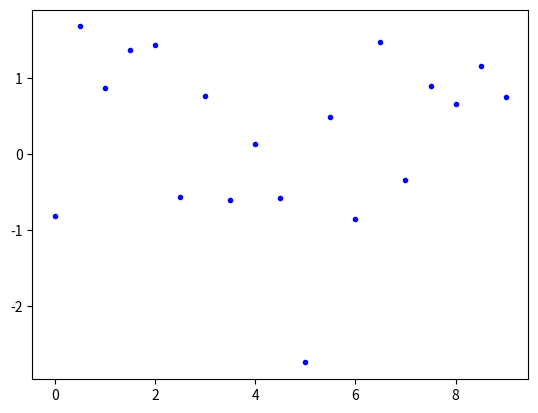

Generate this figure with matplotlib: (Note: this script raises an exception after producing the figure.)
#$ begin import
import matplotlib.pyplot as plt
import numpy as np
#$ end

try:
    pause
except NameError:
    pause = False
    plt.interactive(True)

np.random.seed(666)                  # make script deterministic

#$ begin make_sin
# make data
x = np.linspace(0.0, 9.0, 19)
model = np.sin(x)
dy = np.random.uniform(0.75, 1, len(x))
y = model + np.random.normal(scale=dy)
#$ end

#$ begin plot_sin
# plot the data
plt.plot(x, y, "b.", label="My data points")
plt.errorbar(x, y, xerr=None, yerr=dy, fmt=None, color='b')
plt.plot(x, model, "r:", label="Model")

# axis limits
plt.xlim(-1, 10)

# labels
plt.xlabel("x")
plt.ylabel("y")
plt.title("title")

# add a legend using the labels you gave to plot()
plt.legend(loc="best", ncol=1).draggable()
#$ end

#$ begin save_sin
# Show the figure (should pop up a new window)
plt.show()
# Save the plot to a file
plt.savefig("figures/plot_sin.pdf")
#$ end

if pause:
    raw_input("Continue? ")

#$ begin clear
# Clear the figure (so we can make a new one)
plt.clf()
#$ end

#-=-=-=-=-=-=-=-=-=-=-=-=-=-=-=-=-=-=-=-=-=-=-=-=-=-=-=-=-=-=-=-=-=-=-=-=-=-=-=-

#$ begin makeFigure
fig = plt.figure()
#$ end

#$ begin plot_axes_sin
axes = fig.add_axes((0.1, 0.1, 0.85, 0.80))

# plot the data
axes.plot(x, y, "b.", label="My data points")
axes.errorbar(x, y, xerr=None, yerr=dy, fmt=None, color='b')
axes.plot(x, model, "r:", label="Model")

# axis limits
axes.set_xlim(-1, 10)

# labels
axes.set_xlabel("x")
axes.set_ylabel("y")
axes.set_title("Clever Title")

# add a legend using the labels you gave to plot()
fontProps = dict(size = "small")
axes.legend(loc="best", prop=fontProps, ncol=1).draggable()
#$ end

if pause:
    fig.show()
    raw_input("Continue? ")

#-=-=-=-=-=-=-=-=-=-=-=-=-=-=-=-=-=-=-=-=-=-=-=-=-=-=-=-=-=-=-=-=-=-=-=-=-=-=-=-
#more plotting

#make the figure
fig = plt.figure()

#$ begin subplots
def makeSubplots(figure, nx=2, ny=2):
    """Return a generator of a set of subplots"""
    for window in range(nx*ny):  
        yield figure.add_subplot(nx, ny, window + 1) # 1-indexed

subplots = makeSubplots(fig)
# Initialize
axes = subplots.next()
#$ end
#$ begin histogram
#make a histogram of residuals, returns bin delimiters and number/bin
myhist = axes.hist(dy, bins=5)
axes.set_title("y residuals")
#$ end

fig.savefig("figures/plot_histogram.pdf")
#
# Redo that plot better
#
fig.clf()
subplots = makeSubplots(fig)
axes = subplots.next()

#$ begin histogramII
#make a histogram of residuals, returns bin delimiters and number/bin
myhist = axes.hist(dy, bins=5)
axes.set_title("y residuals")

axes.set_xlim(0.73, 1.01)
ymin, ymax = axes.get_ylim()
axes.set_ylim(ymin, 1.05*ymax)
#$ end

fig.savefig("figures/plot_histogramII.pdf")

#$ begin log
# Initialize and make a log plot
z = x**2 + np.sqrt(dy)

axes = subplots.next()
axes.semilogy(x, z, "g-.")
#$ end
#$ begin rhs_axis
# Move the axis label to the right hand size
axes.yaxis.set_label_position("right")
axes.set_ylabel(r"latex: $x^2+\sqrt{\sigma}$", size="small")
#$ end
#$ begin position_label
# can work in pixel, figure, or axes or plotting coordinates
# in this case put the text in 60%, 10% of the axes
axes.text(0.6, 0.1, "lower right", transform=axes.transAxes)
#$ end

fig.savefig("figures/plot_log.pdf")

#$ begin init_scatter
# Initialize and calculate points
axes = subplots.next()
xs = np.random.random(100)
ys = np.random.random(100)*2
zs = np.sqrt(xs**2 + ys**2/4.0)
#$ end

#$ begin plot_scatter
# Make plot
sc = axes.scatter(xs, ys, c=zs)
fig.colorbar(sc)
#$ end

fig.savefig("figures/plot_scatter.pdf")

#$ begin init_contour
# Initialize and calculate data
axes = subplots.next()
axis = np.linspace(-2.5, 2.5, 100)
X, Y = np.meshgrid(axis, axis)

sigma_x, sigma_y, f = 0.5, 1.0, 3
Z = 1/(2*np.pi*sigma_x*sigma_y)*np.exp(-0.5*((X/sigma_x)**2 + (Y/sigma_y)**2)) + \
    2/(2*np.pi*(f*sigma_x)**2)*np.exp(-0.5*(X**2 + Y**2)/(f*sigma_x)**2)
#$ end

#$ begin plot_contour
# Make a contour plot
CS = axes.contour(X,Y,Z)
#$ end

#$ begin label_contour
# put labels on the contours
axes.clabel(CS, inline=1, fontsize=8)
#$ end

#$ begin aspect
# make circles circular
axes.set_aspect('equal')
#$ end

#$ begin ticklabel
# Change the ticklabel size
axes.tick_params(axis="x", labelsize="small")
#$ end

#$ begin save_multi
# Save the plot to a file
fig.savefig("figures/plot_multi.pdf")
#$ end

if pause:
    raw_input("Continue? ")

plt.clf()

#$ begin plot_where
import numpy as np
import matplotlib.pyplot as plt

x = np.linspace(0, 10, 50); y = np.sin(x)

plt.plot(x, y, '-', color="red")
l = y > 0
plt.plot(x[l], y[l], 'o', color="green")

plt.plot(x, np.where(l, y, 0.3*y), color="blue", ls=':')
#$ end
fig.savefig("figures/plot_where.pdf")

if pause:
    fig.show()
    raw_input("Exit? ")
